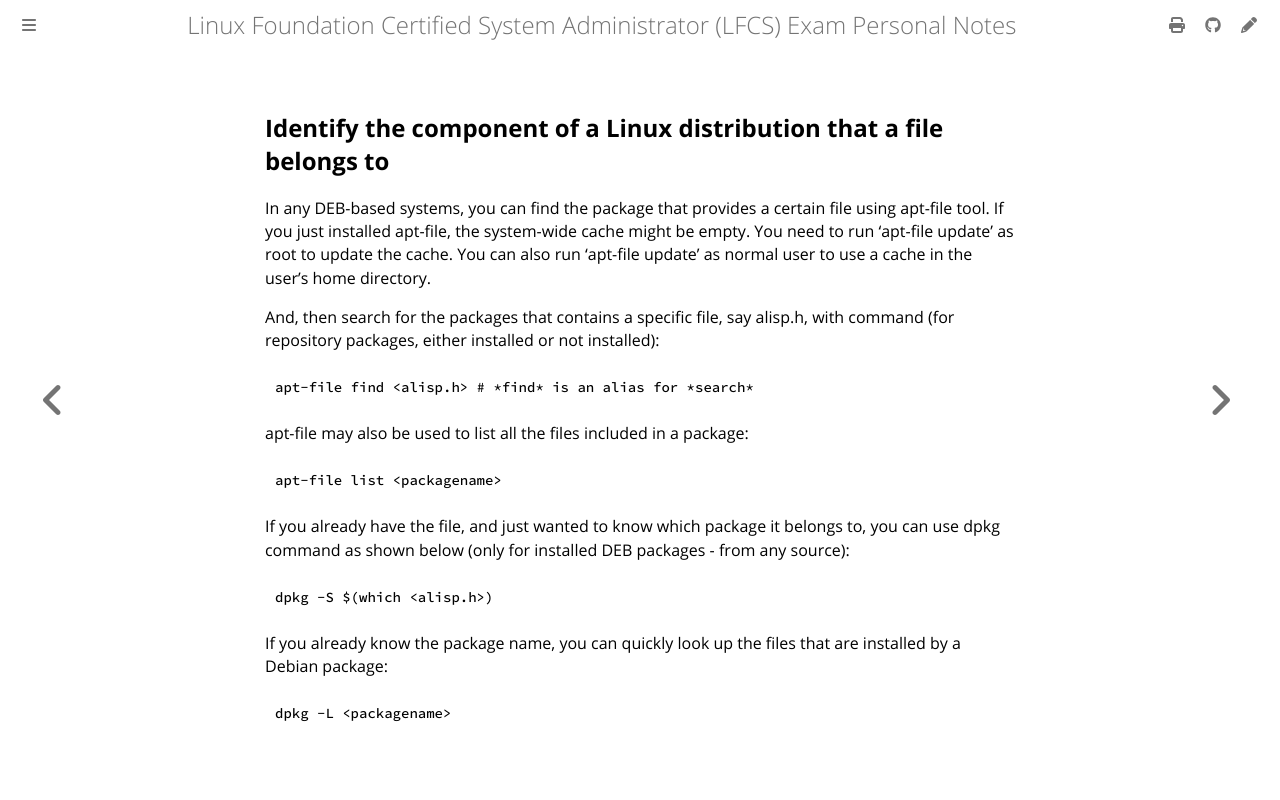

repository: giulianopz/lfcs · page: 2-operation-of-running-systems/r.html · generator: mdbook

## Identify the component of a Linux distribution that a file belongs to

In any DEB-based systems, you can find the package that provides a certain file using apt-file tool.
If you just installed apt-file, the system-wide cache might be empty. You need to run 'apt-file update' as root to update the cache. You can also run 'apt-file update' as normal user to use a cache in the user's home directory.

And, then search for the packages that contains a specific file, say alisp.h, with command (for repository packages, either installed or not installed):
```
apt-file find <alisp.h> # *find* is an alias for *search*
```

apt-file may also be used to list all the files included in a package:
```
apt-file list <packagename>
```

If you already have the file, and just wanted to know which package it belongs to, you can use dpkg command as shown below (only for installed DEB packages - from any source):
```
dpkg -S $(which <alisp.h>)
```

If you already know the package name, you can quickly look up the files that are installed by a Debian package:
```
dpkg -L <packagename>
```
